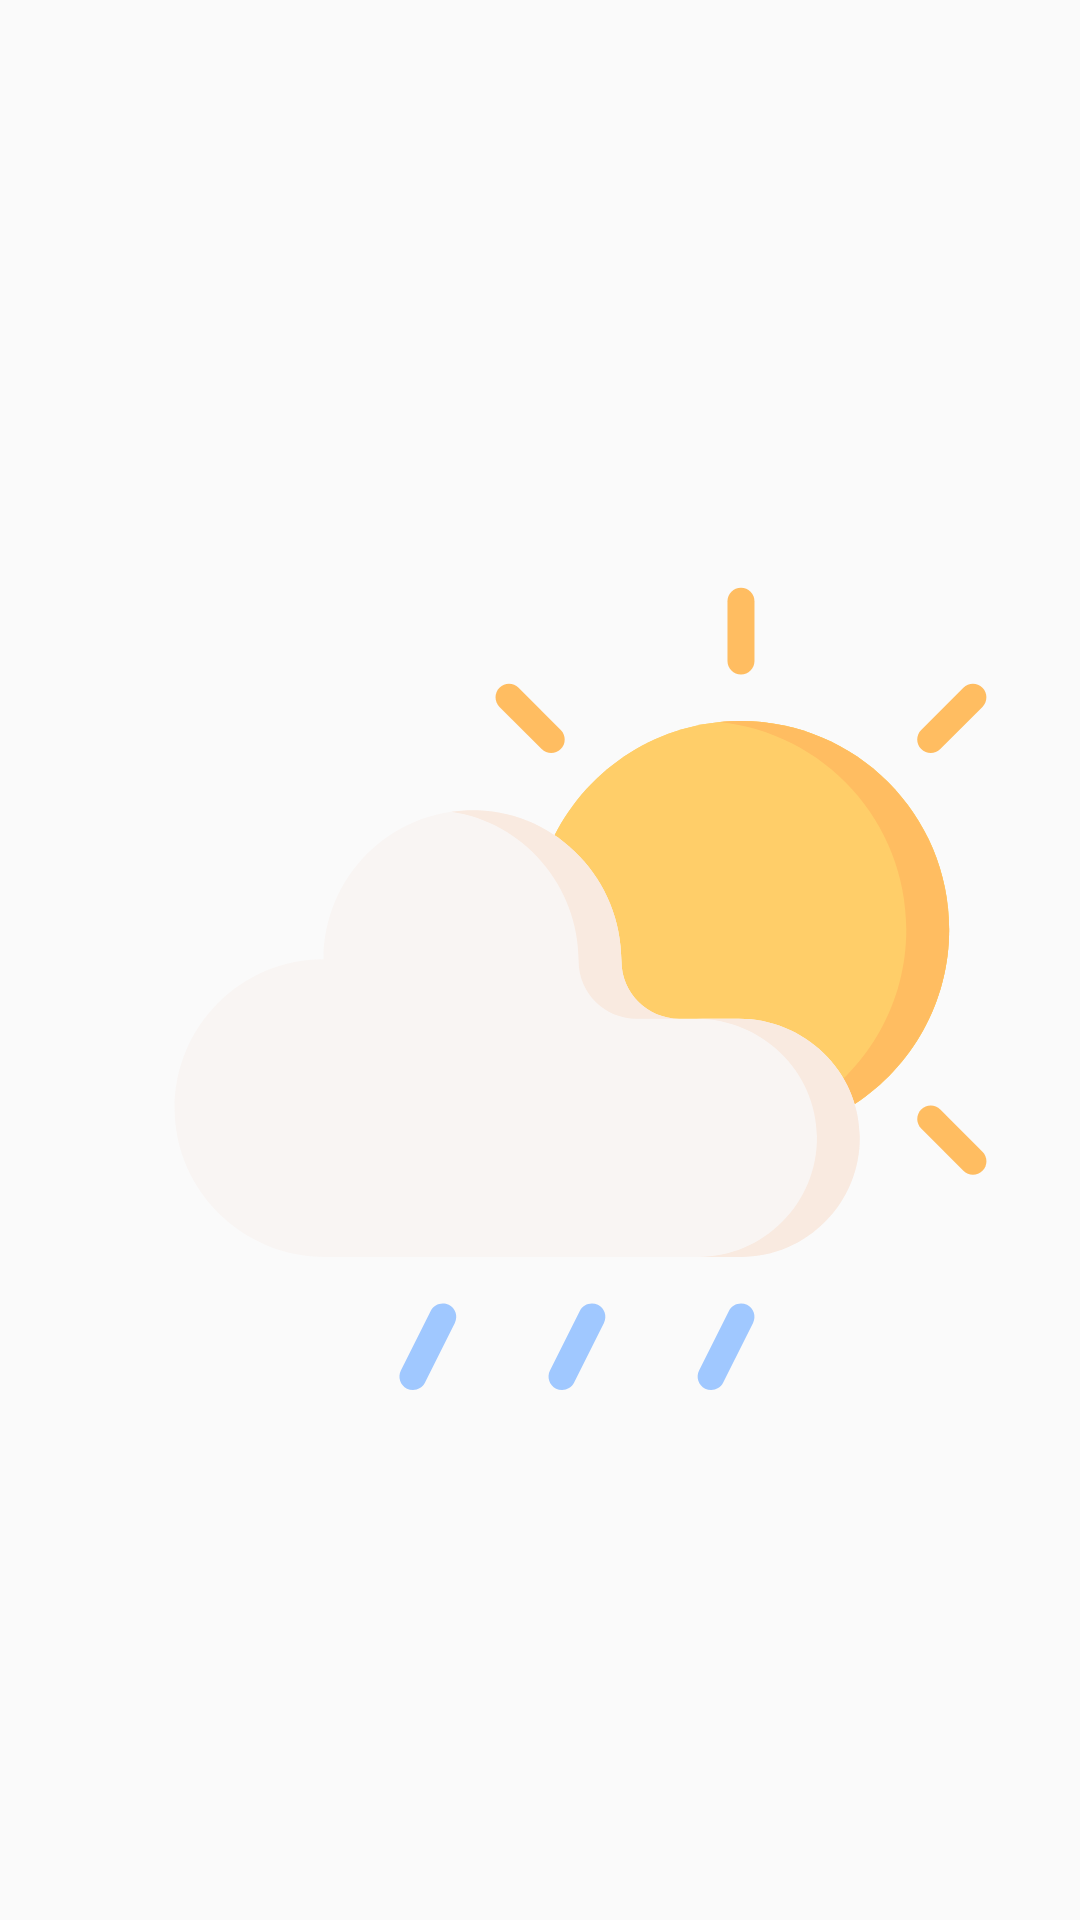

The Android layout XML behind this screen, and the referenced resources:
<!-- AndroidManifest.xml: application theme AppTheme1 -->
<!-- res/layout/activity_splash_screen.xml -->
<?xml version="1.0" encoding="utf-8"?>
<androidx.constraintlayout.widget.ConstraintLayout xmlns:android="http://schemas.android.com/apk/res/android"
    xmlns:app="http://schemas.android.com/apk/res-auto"
    xmlns:tools="http://schemas.android.com/tools"
    android:layout_width="match_parent"
    android:layout_height="match_parent"
    tools:context=".SplashScreen">

    <ImageView
        android:id="@+id/SplashScreenImage"
        android:layout_width="300dp"
        android:layout_height="300dp"
        android:src="@drawable/ic_splash_screen"
        app:layout_constraintBottom_toBottomOf="parent"
        app:layout_constraintLeft_toLeftOf="parent"
        app:layout_constraintRight_toRightOf="parent"
        app:layout_constraintTop_toTopOf="parent" />


</androidx.constraintlayout.widget.ConstraintLayout>
<!-- resources referenced by this layout -->
<resources>
  <!-- drawable ic_splash_screen: vector/xml drawable (drawable, 5158 chars, omitted) -->
  <style name="AppTheme1" parent="Theme.AppCompat.DayNight.NoActionBar">
          <item name="colorPrimary">@color/colorPrimary</item>
          <item name="colorPrimaryDark">@color/colorPrimaryDark</item>
          <item name="colorAccent">@color/colorAccent</item>
      </style>
  <color name="colorPrimary">#227be0</color>
  <color name="colorPrimaryDark">#227be0</color>
  <color name="colorAccent">#03DAC5</color>
</resources>
